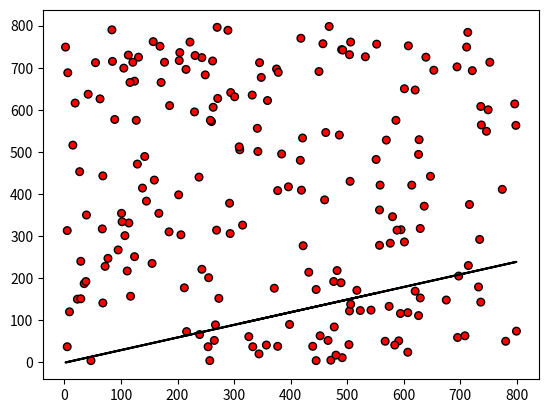
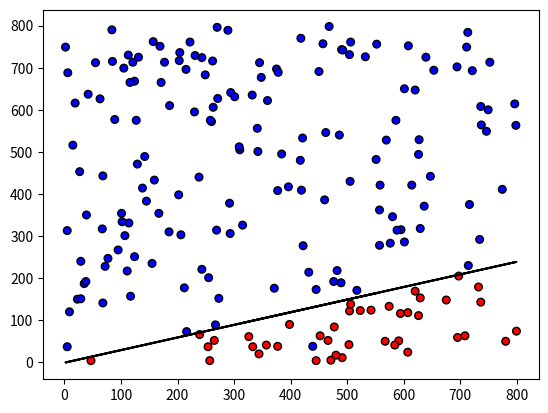
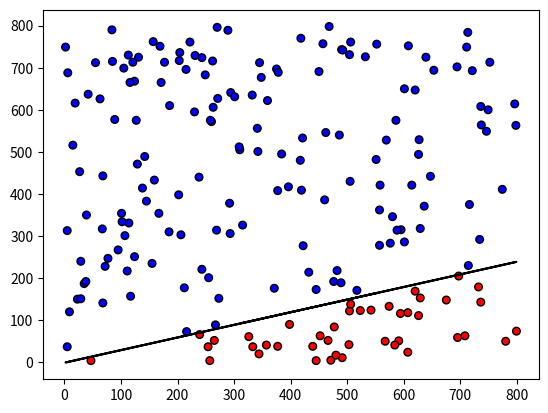

Write the Python code that produced these figures, in order.
import matplotlib
import matplotlib.pyplot as plt
import numpy as np

class Perceptron:
    def __init__(self):
        self.weights = np.random.choice([-1, 1], 2)
        self.learning_rate = 0.05

    def guess(self, input):
        sum = 0
        for i in range(len(input)):
            sum += input[i] * self.weights[i]
        return 1 if sum > 0 else -1

    def train(self, input, target):
        guess = self.guess(input)
        error = target - guess
        for i in range(len(self.weights)):
            self.weights[i] += error * input[i] * self.learning_rate

#####################################################

def line(x):
    return 0.3 * x - 1

def show(x, y, labels, p):
    colors = ['red', 'blue']
    plt.scatter(x=x, y=y, s=30, marker='o', c=labels, edgecolors='black',
                cmap=matplotlib.colors.ListedColormap(colors))
    plt.plot(x, line(x) , "k-")
    plt.show()

def main():
    size = 200
    width = 800; height = 800
    p = Perceptron()

    x = np.random.randint(0, width, size=size)
    y = np.random.randint(0, height, size=size)
    labels = [1 if y[i] > line(x[i]) else -1 for i in range(size)]
    inputs = [[x[i], y[i]] for i in range(size)]

    show(x, y, [p.guess(inputs[i]) for i in range(size)], p)
    while True:
        guesses = []
        for i in range(size):
            p.train(inputs[i], labels[i])
            guesses.append(p.guess(inputs[i]))
        show(x, y, guesses, p)
        if guesses == labels:
            break

main()
